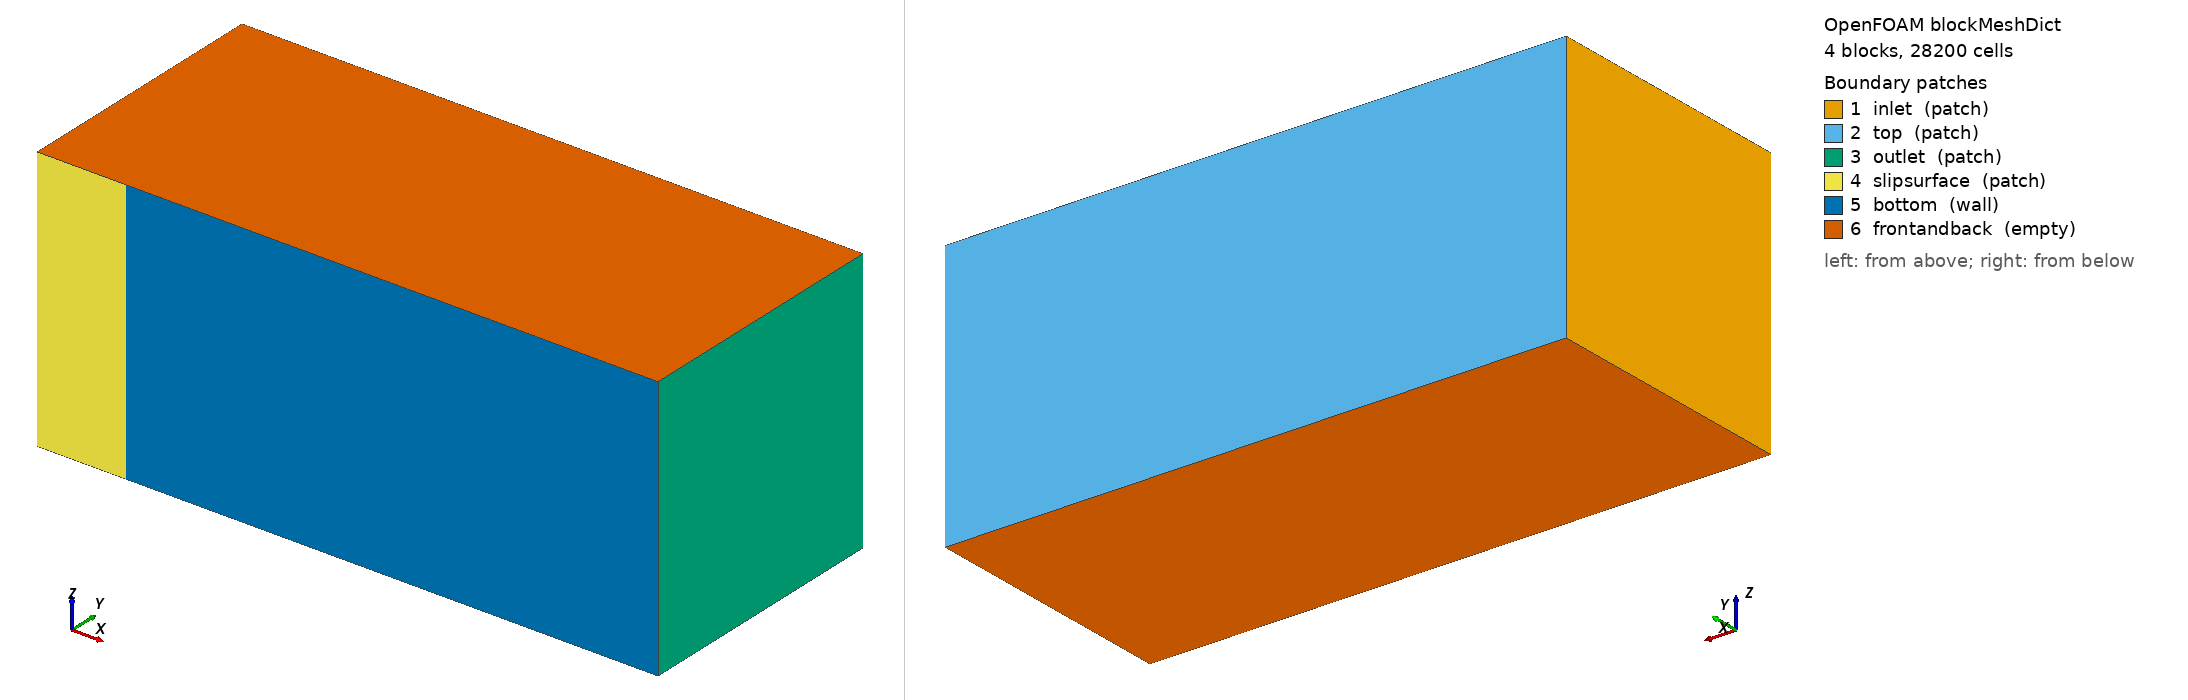

OpenFOAM case: the mesh blockMesh builds from blockMeshDict, 4 block(s), 28200 cells. Boundary patches (legend numbers): 1 inlet (patch), 2 top (patch), 3 outlet (patch), 4 slipsurface (patch), 5 bottom (wall), 6 frontandback (empty). Left view from above one corner, right view from below the opposite corner. Boundary conditions: 1 field file(s) under 0/; 6 of 6 drawn patches have an entry in a shipped field file.

=== system/blockMeshDict ===
/*--------------------------------*- C++ -*----------------------------------*\
  =========                 |				
  \\      /  F ield         | OpenFOAM: The Open Source CFD Toolbox
   \\    /   O peration     | Website:  https://openfoam.org
    \\  /    A nd           | Version:  10                                  	
     \\/     M anipulation  |
\*---------------------------------------------------------------------------*/
FoamFile
{
    format      ascii;
    class       dictionary;
    object      blockMeshDict;
}
// * * * * * * * * * * * * * * * * * * * * * * * * * * * * * * * * * * * * * //

convertToMeters 1;

vertices
(
    (0  0   1) 		//0
    (2  0   1) 		//1
    (2  0.1 1) 		//0
    (0  0.1 1) 		//1
    
    (0  0   0) 		//0
    (2  0   0) 		//1
    (2  0.1 0) 		//0
    (0  0.1 0) 		//1

    (-0.33333  0.1 0) 	//0
    (-0.33333  0.1 1) 	//1
    (-0.33333  0   0) 	//0
    (-0.33333  0   1) 	//1

    (2    	1 1)
    (0    	1 1)
    (-0.33333 	1 1)
    (-0.33333 	1 0)
    (0    	1 0)
    (2    	1 0)

);

blocks
(

    hex (0 1 5 4 3 2 6 7) 	(100 	1 225) simpleGrading (20 	1 500)
    hex (11 0 4 10 9 3 7 8) 	(20 	1 225) simpleGrading (0.05 	1 500)
    hex (9 3 7 8 14 13 16 15) 	(20 	1  10) simpleGrading (0.05 	1 20)
    hex (3 2 6 7 13 12 17 16) 	(100 	1  10) simpleGrading (20 	1 20)

/*
    hex (0 1 5 4 3 2 6 7) 	(100 	1 50)  simpleGrading (20 	1 5)
    hex (11 0 4 10 9 3 7 8) 	(10 	1 50)  simpleGrading (0.05 	1 5)
    hex (9 3 7 8 14 13 16 15) 	(10 	1 18)  simpleGrading (0.05 	1 40)
    hex (3 2 6 7 13 12 17 16) 	(100 	1 18)  simpleGrading (20 	1 40)
*/
);

edges
(
);

boundary
(
    inlet
    {
        type patch;
        faces
        (
            (10 11 9 8)
            (8 9 14 15)
        );
    }
    top
    {
        type patch;
        faces
        (
		(15 14 13 16)
		(16 13 12 17)
        );
    }

    outlet
    {
        type patch;
        faces
        (
            (1 5 6 2)
            (2 6 17 12)
        );
    }
    
    slipsurface
    {
        type patch;
        faces
        (
            (11 10 4 0)
        );
    }
    
    bottom
    {
        type wall;
        faces
        (
            (0 4 5 1)
        );
    }
    

    frontandback
    {
        type empty;
        faces
        (
            (0 1 2 3)
	    (5 4 7 6)
            (11 0 3 9)
	    (4 10 8 7)
            (9 3 13 14)
	    (3 2 12 13)
	    (6 7 16 17)
 	    (7 8 15 16)
        );
    }

/*
    front
    {
        type empty;
        faces
        (
            (11 0 3 9)
	    (9 3 13 14)
            (0 1 2 3)
	    (3 2 12 13)
        );
    }

    back
    {
        type empty;
        faces
        (
            (10 4 7 8)
	    (8 7 16 15)
            (4 5 6 7)
	    (7 6 17 16)
        );
    }
*/

);

mergePatchPairs
(
);

// ************************************************************************* //


=== 0/yPlus ===
/*--------------------------------*- C++ -*----------------------------------*\
  =========                 |
  \\      /  F ield         | OpenFOAM: The Open Source CFD Toolbox
   \\    /   O peration     | Website:  https://openfoam.org
    \\  /    A nd           | Version:  12
     \\/     M anipulation  |
\*---------------------------------------------------------------------------*/
FoamFile
{
    format      ascii;
    class       volScalarField;
    location    "0";
    object      yPlus;
}
// * * * * * * * * * * * * * * * * * * * * * * * * * * * * * * * * * * * * * //

dimensions      [];

internalField   uniform 0;

boundaryField
{
    inlet
    {
        type            calculated;
        value           uniform 0;
    }
    top
    {
        type            calculated;
        value           uniform 0;
    }
    outlet
    {
        type            calculated;
        value           uniform 0;
    }
    slipsurface
    {
        type            calculated;
        value           uniform 0;
    }
    bottom
    {
        type            calculated;
        value           nonuniform List<scalar> 
100
(
3.7179755
3.7179755
3.7179755
3.7179755
3.7179755
3.7179755
3.7179755
3.7179755
3.7179755
3.7179755
3.7179755
3.7179755
3.7179755
3.7179755
3.7179755
3.7179755
3.7179755
3.7179755
3.7179755
3.7179755
3.7179755
3.7179755
3.7179755
3.7179755
3.7179755
3.7179755
3.7179755
3.7179755
3.7179755
3.7179755
3.7179755
3.7179755
3.7179755
3.7179755
3.7179755
3.7179755
3.7179755
3.7179755
3.7179755
3.7179755
3.7179755
3.7179755
3.7179755
3.7179755
3.7179755
3.7179755
3.7179755
3.7179755
3.7179755
3.7179755
3.7179755
3.7179755
3.7179755
3.7179755
3.7179755
3.7179755
3.7179755
3.7179755
3.7179755
3.7179755
3.7179755
3.7179755
3.7179755
3.7179755
3.7179755
3.7179755
3.7179755
3.7179755
3.7179755
3.7179755
3.7179755
3.7179755
3.7179755
3.7179755
3.7179755
3.7179755
3.7179755
3.7179755
3.7179755
3.7179755
3.7179755
3.7179755
3.7179755
3.7179755
3.7179755
3.7179755
3.7179755
3.7179755
3.7179755
3.7179755
3.7179755
3.7179755
3.7179755
3.7179755
3.7179755
3.7179755
3.7179755
3.7179755
3.7179755
3.7179755
)
;
    }
    frontandback
    {
        type            empty;
    }
}


// ************************************************************************* //
